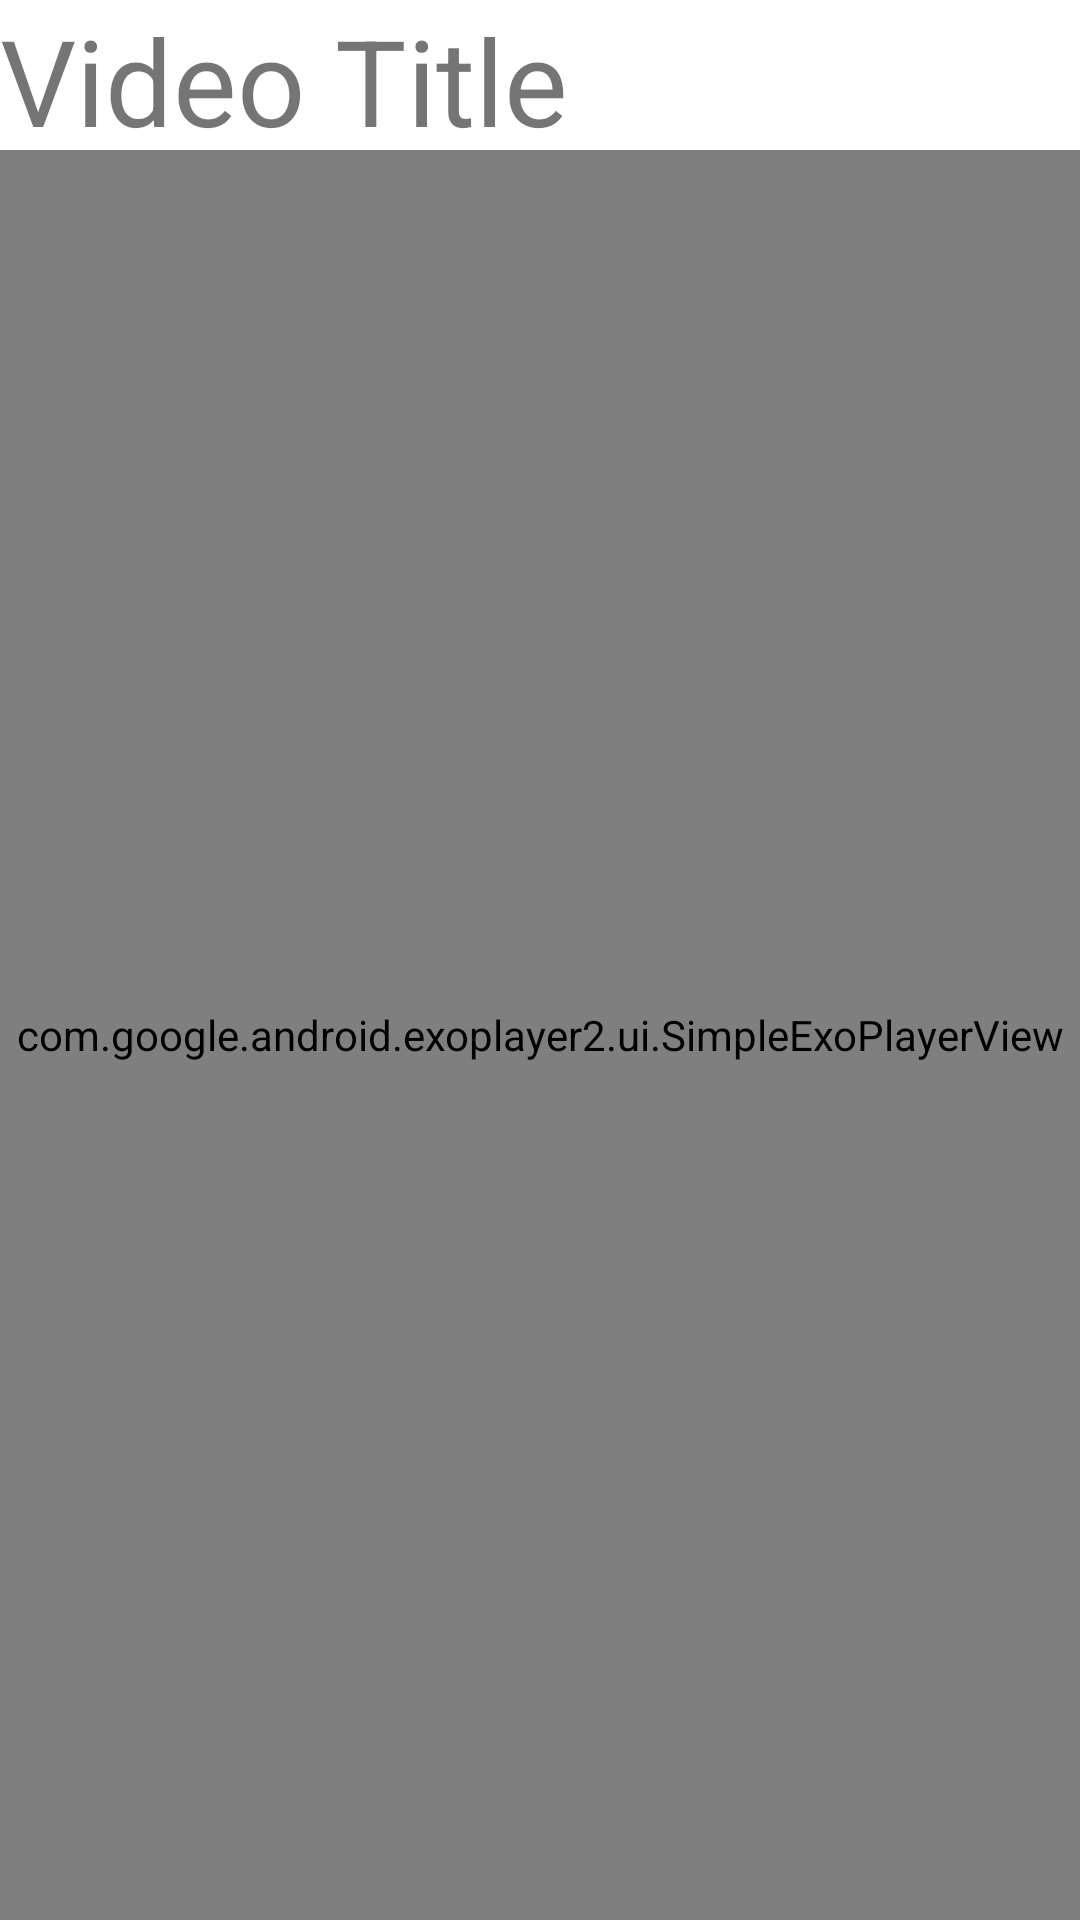

Android layout source for this screen:
<!-- AndroidManifest.xml: application theme Theme.EntryTask -->
<!-- res/layout/detail_page.xml -->
<?xml version="1.0" encoding="utf-8"?>
<LinearLayout
    xmlns:android="http://schemas.android.com/apk/res/android"
    xmlns:tools="http://schemas.android.com/tools"
    android:layout_width="match_parent"
    android:layout_height="match_parent"
    android:orientation="vertical">

    <androidx.appcompat.widget.AppCompatTextView
        android:id="@+id/textview_title"
        android:layout_width="match_parent"
        android:layout_height="50dp"
        android:textSize="40sp"
        android:layout_gravity="center_vertical"
        android:text="Video Title"/>

    <com.google.android.exoplayer2.ui.SimpleExoPlayerView
        android:id="@+id/media_view"
        android:layout_width="match_parent"
        android:layout_height="match_parent"
        />

</LinearLayout>
<!-- resources referenced by this layout -->
<resources>
  <style name="Theme.EntryTask" parent="Theme.MaterialComponents.DayNight.DarkActionBar">
          
          <item name="colorPrimary">@color/purple_500</item>
          <item name="colorPrimaryVariant">@color/purple_700</item>
          <item name="colorOnPrimary">@color/white</item>
          
          <item name="colorSecondary">@color/teal_200</item>
          <item name="colorSecondaryVariant">@color/teal_700</item>
          <item name="colorOnSecondary">@color/black</item>
          
          <item name="android:statusBarColor" tools:targetApi="l">?attr/colorPrimaryVariant</item>
          
      </style>
  <!-- not gathered from this repository: default colours our renderer supplied (Android Studio template values) -->
  <color name="purple_500">#FF6200EE</color>
  <color name="purple_700">#FF3700B3</color>
  <color name="teal_200">#FF03DAC5</color>
  <color name="teal_700">#FF018786</color>
  <color name="black">#FF000000</color>
  <color name="white">#FFFFFFFF</color>
</resources>
